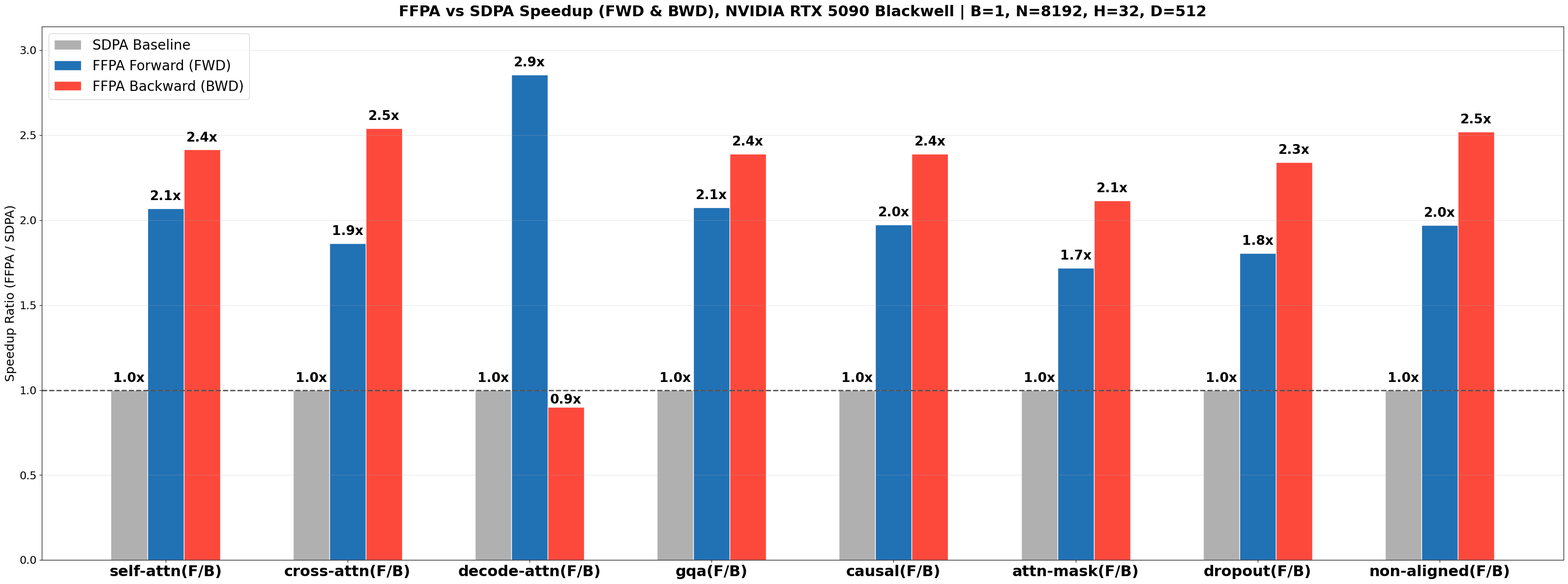

Generate this figure with matplotlib:
import matplotlib.pyplot as plt
import numpy as np

# 300DPI High-definition configuration (Publication-level quality)
plt.rcParams['figure.dpi'] = 300
plt.rcParams['font.sans-serif'] = ['DejaVu Sans']
plt.rcParams['axes.unicode_minus'] = False

attn_types = [
  'self-attn(F/B)',
  'cross-attn(F/B)',
  'decode-attn(F/B)',
  'gqa(F/B)',
  'causal(F/B)',
  'attn-mask(F/B)',
  'dropout(F/B)',
  'non-aligned(F/B)',
]

# mean fp16, bf16
fwd_speedups = [
  np.mean([2.06, 2.08]),
  np.mean([1.86, 1.87]),
  np.mean([2.86, 2.85]),
  np.mean([2.06, 2.09]),
  np.mean([1.96, 1.99]),
  np.mean([1.70, 1.74]),
  np.mean([1.79, 1.82]),
  np.mean([1.96, 1.98])
]

bwd_speedups = [
  np.mean([2.34, 2.49]),
  np.mean([2.57, 2.51]),
  np.mean([0.84, 0.96]),
  np.mean([2.32, 2.46]),
  np.mean([2.22, 2.56]),
  np.mean([2.06, 2.17]),
  np.mean([2.27, 2.41]),
  np.mean([2.37, 2.67])
]

sdpa_speedups = [1.0] * len(attn_types)

fig, ax = plt.subplots(figsize=(32, 12))

width = 0.20
x = np.arange(len(attn_types))
x_sdpa = x - width
x_fwd = x
x_bwd = x + width

# SDPA Baseline bars (Light gray)
rect_sdpa = ax.bar(x_sdpa, sdpa_speedups, width, label='SDPA Baseline', color='#b0b0b0', edgecolor='white', linewidth=1)

# FFPA Forward bars (Blue)
rect_fwd = ax.bar(
  x_fwd, fwd_speedups, width, label='FFPA Forward (FWD)', color='#2171b5', edgecolor='white', linewidth=1
)

# FFPA Backward bars (Red-Orange)
rect_bwd = ax.bar(
  x_bwd, bwd_speedups, width, label='FFPA Backward (BWD)', color="#fd493c", edgecolor='white', linewidth=1
)

# Dashed baseline line at speedup = 1.0
ax.axhline(y=1, color='#555555', linestyle='--', linewidth=2)


def autolabel(rects):
  """Add speedup value labels on top of each bar"""
  for rect in rects:
    h = rect.get_height()
    offset = 8 if h >= 1 else 20
    va_pos = 'bottom' if h >= 1 else 'top'
    ax.annotate(
      f'{h:.1f}x',
      xy=(rect.get_x() + rect.get_width() / 2, h),
      xytext=(0, offset),
      textcoords='offset points',
      ha='center',
      va=va_pos,
      fontsize=19,
      fontweight='bold',
    )


autolabel(rect_sdpa)
autolabel(rect_fwd)
autolabel(rect_bwd)

ax.set_ylabel('Speedup Ratio (FFPA / SDPA)', fontsize=18)
ax.set_title(
  'FFPA vs SDPA Speedup (FWD & BWD), NVIDIA RTX 5090 Blackwell | B=1, N=8192, H=32, D=512',
  fontsize=22,
  pad=15,
  fontweight='bold'
)

ax.set_xticks(x)
ax.set_xticklabels(attn_types, rotation=0, ha='center', fontsize=22, fontweight='bold')

ax.tick_params(axis='y', labelsize=16)
max_val = max(max(fwd_speedups), max(bwd_speedups))
ax.set_ylim(0, max_val * 1.1)

ax.legend(fontsize=20, loc='upper left')
ax.grid(axis='y', alpha=0.3)

fig.tight_layout()
plt.savefig('ffpa_speedup.png')
